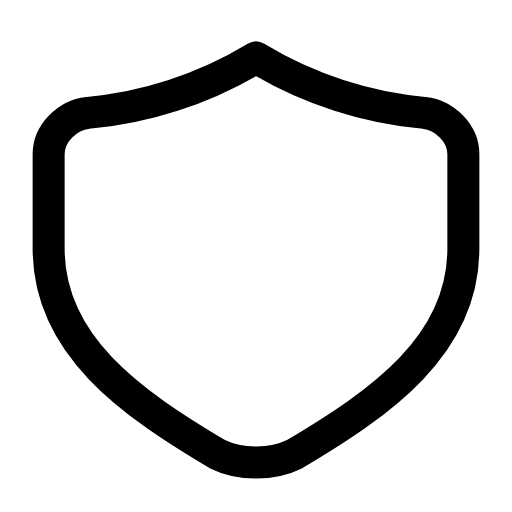
t = 0.00 s
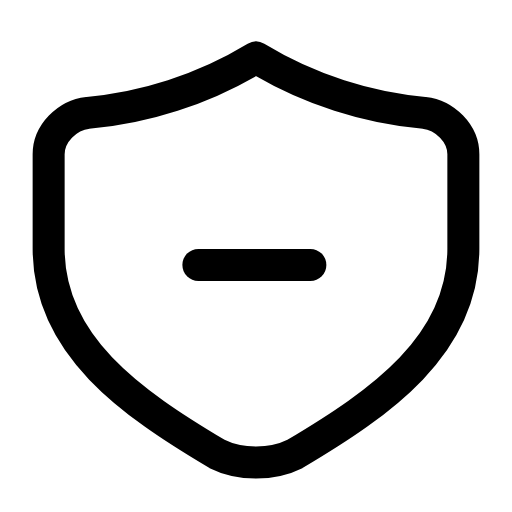
t = 0.27 s
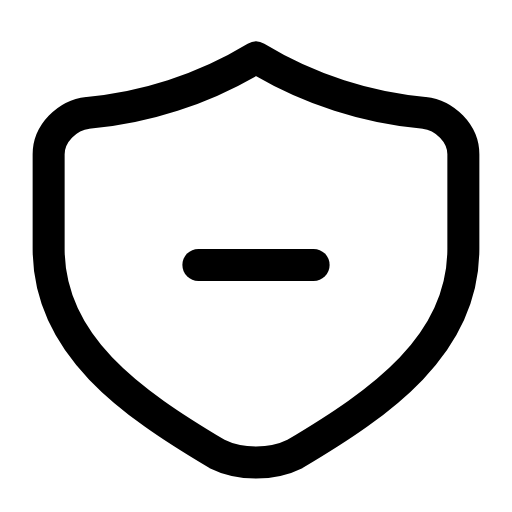
t = 0.47 s
t = 0.73 s: frame unchanged from t = 0.47 s, image omitted
t = 0.99 s: frame unchanged from t = 0.47 s, image omitted
t = 1.26 s: frame unchanged from t = 0.00 s, image omitted

The animated SVG that drew these frames (rendered in a browser with its animation timeline set to each time). Animation: 1 SMIL element (animate=1); one cycle of 1.50 s, repeats indefinitely.

<svg xmlns="http://www.w3.org/2000/svg" width="24" height="24" viewBox="0 0 24 24" fill="none"><g transform="translate(-0.96 -0.975) scale(1.08)"><path stroke="currentColor" stroke-width="1.389" stroke-linecap="round" stroke-linejoin="round" fill="none" d="M12 3.4C14.3 4.8 16.9 5.6 19.3 5.8C20.2 5.9 21 6.7 21 7.6L21 11.7C21 15.9 17.4 18.4 13.7 20.6C12.7 21.1 11.3 21.1 10.3 20.6C6.6 18.4 3 15.9 3 11.7L3 7.6C3 6.7 3.8 5.9 4.7 5.8C7.1 5.6 9.7 4.8 12 3.4Z"></path><path stroke="currentColor" stroke-width="1.389" stroke-linecap="round" stroke-linejoin="round" fill="none" d="M9.5 12.4L14.5 12.4" pathLength="1" stroke-dasharray="1"><animate attributeName="stroke-dashoffset" values="1;1;0;0;0;0;1;1;1" keyTimes="0;0.09;0.27;0.45;0.6;0.72;0.84;0.9;1" dur="1.5s" repeatCount="indefinite" calcMode="spline" keySplines="0.16 1 0.3 1;0.16 1 0.3 1;0.16 1 0.3 1;0.16 1 0.3 1;0.16 1 0.3 1;0.16 1 0.3 1;0.16 1 0.3 1;0.16 1 0.3 1"/></path></g></svg>
